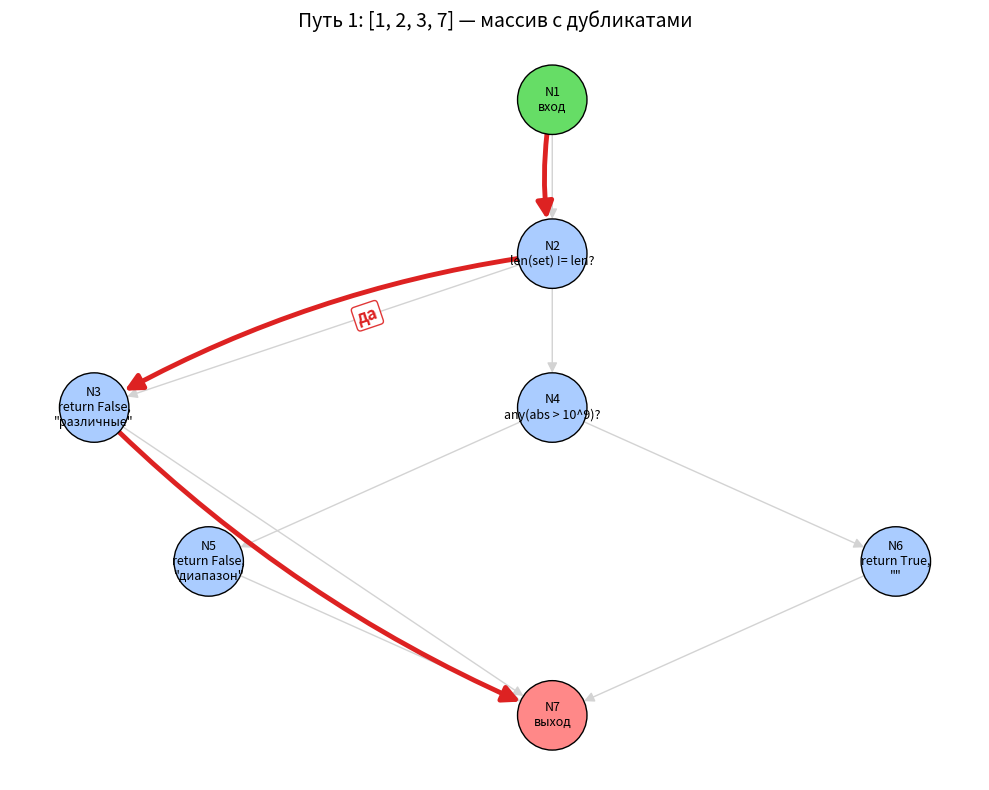
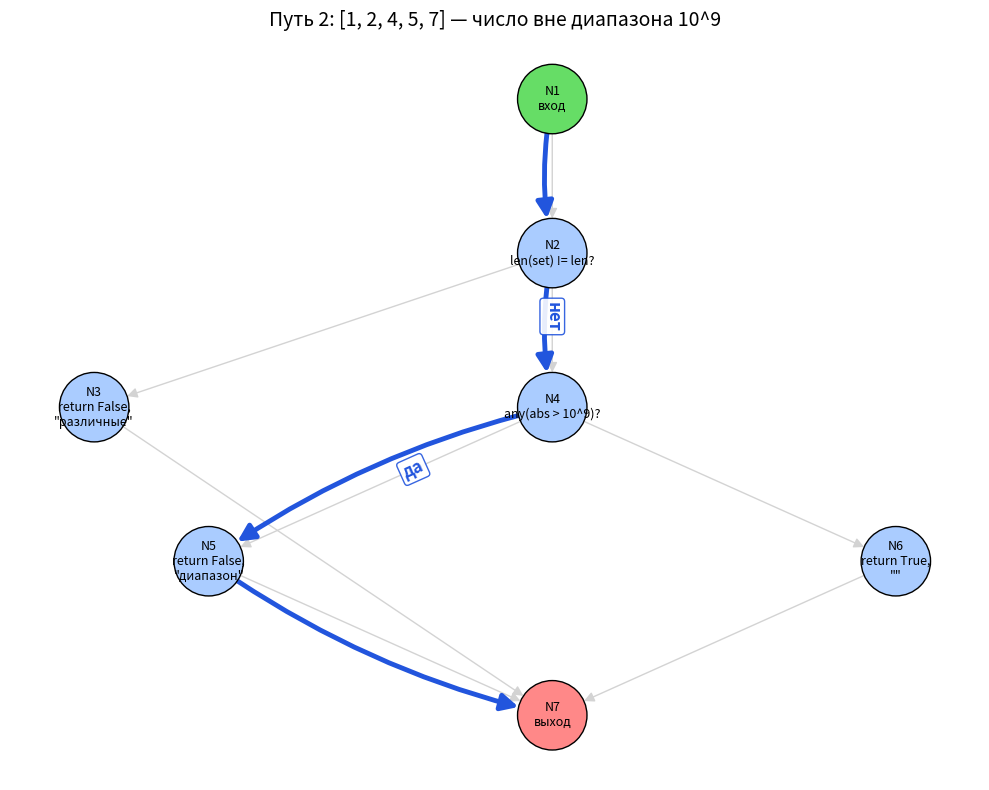
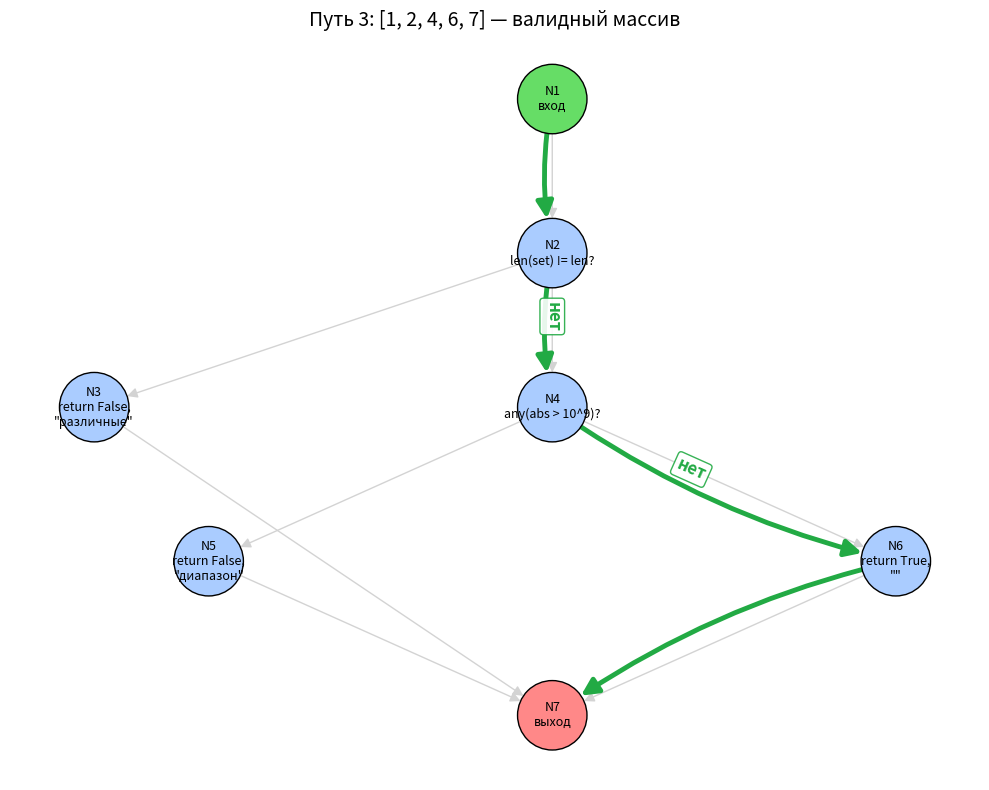

The matplotlib source for these figures, in order:
import matplotlib.pyplot as plt
import networkx as nx


def build_graph():
    """Строит граф функции is_valid_array."""
    graph = nx.DiGraph()

    labels = {
        1: "N1\nвход",
        2: "N2\nlen(set) != len?",
        3: 'N3\nreturn False,\n"различные"',
        4: "N4\nany(abs > 10^9)?",
        5: 'N5\nreturn False,\n"диапазон"',
        6: 'N6\nreturn True,\n""',
        7: "N7\nвыход",
    }
    for node, label in labels.items():
        graph.add_node(node, label=label)

    edges = [
        (1, 2, ""), (2, 3, "да"), (2, 4, "нет"),
        (3, 7, ""), (4, 5, "да"), (4, 6, "нет"),
        (5, 7, ""), (6, 7, ""),
    ]
    for source, target, edge_label in edges:
        graph.add_edge(source, target, label=edge_label)

    return graph, labels


def draw_single_path(graph, labels, path, color, filename, title):
    positions = {
        1: (0, 4), 2: (0, 3), 3: (-2, 2), 4: (0, 2),
        5: (-1.5, 1), 6: (1.5, 1), 7: (0, 0),
    }

    plt.figure(figsize=(10, 8))

    node_colors = []
    for node in graph.nodes():
        if node == 1:
            node_colors.append("#66dd66")
        elif node == 7:
            node_colors.append("#ff8888")
        else:
            node_colors.append("#aaccff")

    #  серые стрелки без подписей
    nx.draw_networkx_edges(graph, positions, edge_color="lightgray",
                           arrows=True, arrowsize=15, width=1.0, node_size=2500)

    #  ребра текущего пути
    path_edges = list(zip(path[:-1], path[1:]))
    nx.draw_networkx_edges(graph, positions, edgelist=path_edges,
                           edge_color=color, arrows=True, arrowsize=25,
                           width=3.5, node_size=2500,
                           connectionstyle="arc3,rad=0.1") 


    edge_labels = {}
    for u, v in path_edges:
        lbl = graph.edges[u, v].get("label", "")
        if lbl:
            edge_labels[(u, v)] = lbl

    if edge_labels:
        nx.draw_networkx_edge_labels(graph, positions, edge_labels=edge_labels,
                                     font_size=12, font_color=color,
                                     font_weight="bold", label_pos=0.4,
                                     bbox=dict(boxstyle="round,pad=0.2",
                                               fc="white", ec=color, alpha=0.9))

    #  Вершины и их подписи
    nx.draw_networkx_nodes(graph, positions, node_color=node_colors,
                           node_size=2500, edgecolors="black")
    nx.draw_networkx_labels(graph, positions, labels=labels, font_size=9)

    plt.title(title, fontsize=14)
    plt.axis("off")
    plt.tight_layout()
    plt.savefig(filename, dpi=150)
    plt.show()
    print(f"Сохранено: {filename}")


def main():
    graph, labels = build_graph()

    # Пути
    paths_info = [
        (
            [1, 2, 3, 7],
            "#dd2222",
            "path_test1_duplicates.png",
            "Путь 1: [1, 2, 3, 7] — массив с дубликатами"
        ),
        (
            [1, 2, 4, 5, 7],
            "#2255dd",
            "path_test2_out_of_range.png",
            "Путь 2: [1, 2, 4, 5, 7] — число вне диапазона 10^9"
        ),
        (
            [1, 2, 4, 6, 7],
            "#22aa44",
            "path_test3_valid.png",
            "Путь 3: [1, 2, 4, 6, 7] — валидный массив"
        ),
    ]

    print("=" * 60)
    print("  ВИЗУАЛИЗАЦИЯ ГРАФА is_valid_array (отдельные картинки)")
    print("=" * 60)
    print("Вершины: {1, 2, 3, 4, 5, 6, 7}")
    print("Рёбра:   {(1,2), (2,3), (2,4), (3,7), (4,5), (4,6), (5,7), (6,7)}")
    print("ЦС = 8 - 7 + 2 = 3")
    print()

    for path, color, filename, title in paths_info:
        print(f"Генерация: {title}")
        draw_single_path(graph, labels, path, color, filename, title)
        print()

    print("Все картинки сгенерированы.")


if __name__ == "__main__":
    main()
